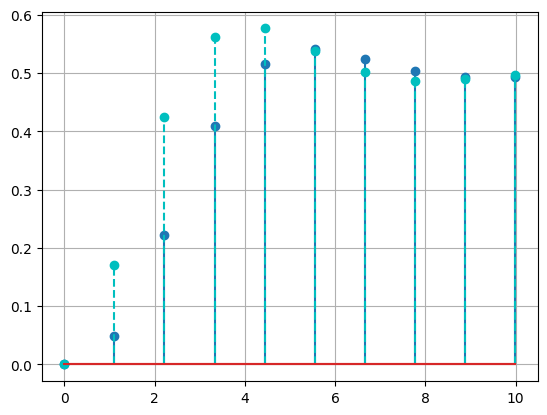

Write Python code to recreate this figure.
import numpy as np
from scipy import signal
import matplotlib.pylab as plt  # 绘制图形

a = [[0, 1 / 2, -1 / 2], [-1, -1, 0], [1, 0, -1]]#3*3
b = [[0], [1], [0]]#1*3
c = [0, 0, 1]#3*1
d = [0]#[0,0,0]
#利用scipy
'''定义系统（状态方程）'''
sys = signal.StateSpace(a, b, c, d).to_discrete(1)#<class 'scipy.signal._ltisys.StateSpaceContinuous'>

print('转为传输函数形式的系统，输出仍为系统')
print(sys.to_tf())
print('零极点形式的系统，输出仍为系统')
print(sys.to_zpk())
print('得到系统函数（B、A）,逆运算为tf2ss')
print(signal.ss2tf(a, b, c, d))
print('得到零极点（z、p、k），逆运算为zpk2ss')
print(signal.ss2zpk(a, b, c, d))
#求响应，输出的xout为状态变量
t = np.arange(0,10,0.01)
e = np.ones_like(t)# 输入信号，相当于u(t)
x0 = [0, 0,0]  # 初始状态，实际也是默认情况
tout, yout, xout = signal.dlsim(sys,e,t,x0)
print(yout.shape)
print(xout.shape)#其形状为(1000, 3)，画图时可能需要转置

# 手动画图
plt.rcParams['mathtext.fontset'] = 'stix'  # 公式字体风格
plt.rcParams['font.sans-serif'] = ['SimSun']  # 指定非衬线字体
plt.rcParams['axes.unicode_minus'] = False  # 解决图像中的负号'-'显示为方块的问题

plt.figure()
plt.grid()
plt.stem(tout, yout)#输出 = xout.T[2]
plt.stem(tout, xout.T[0],linefmt='--c2')#状态1
plt.show()
